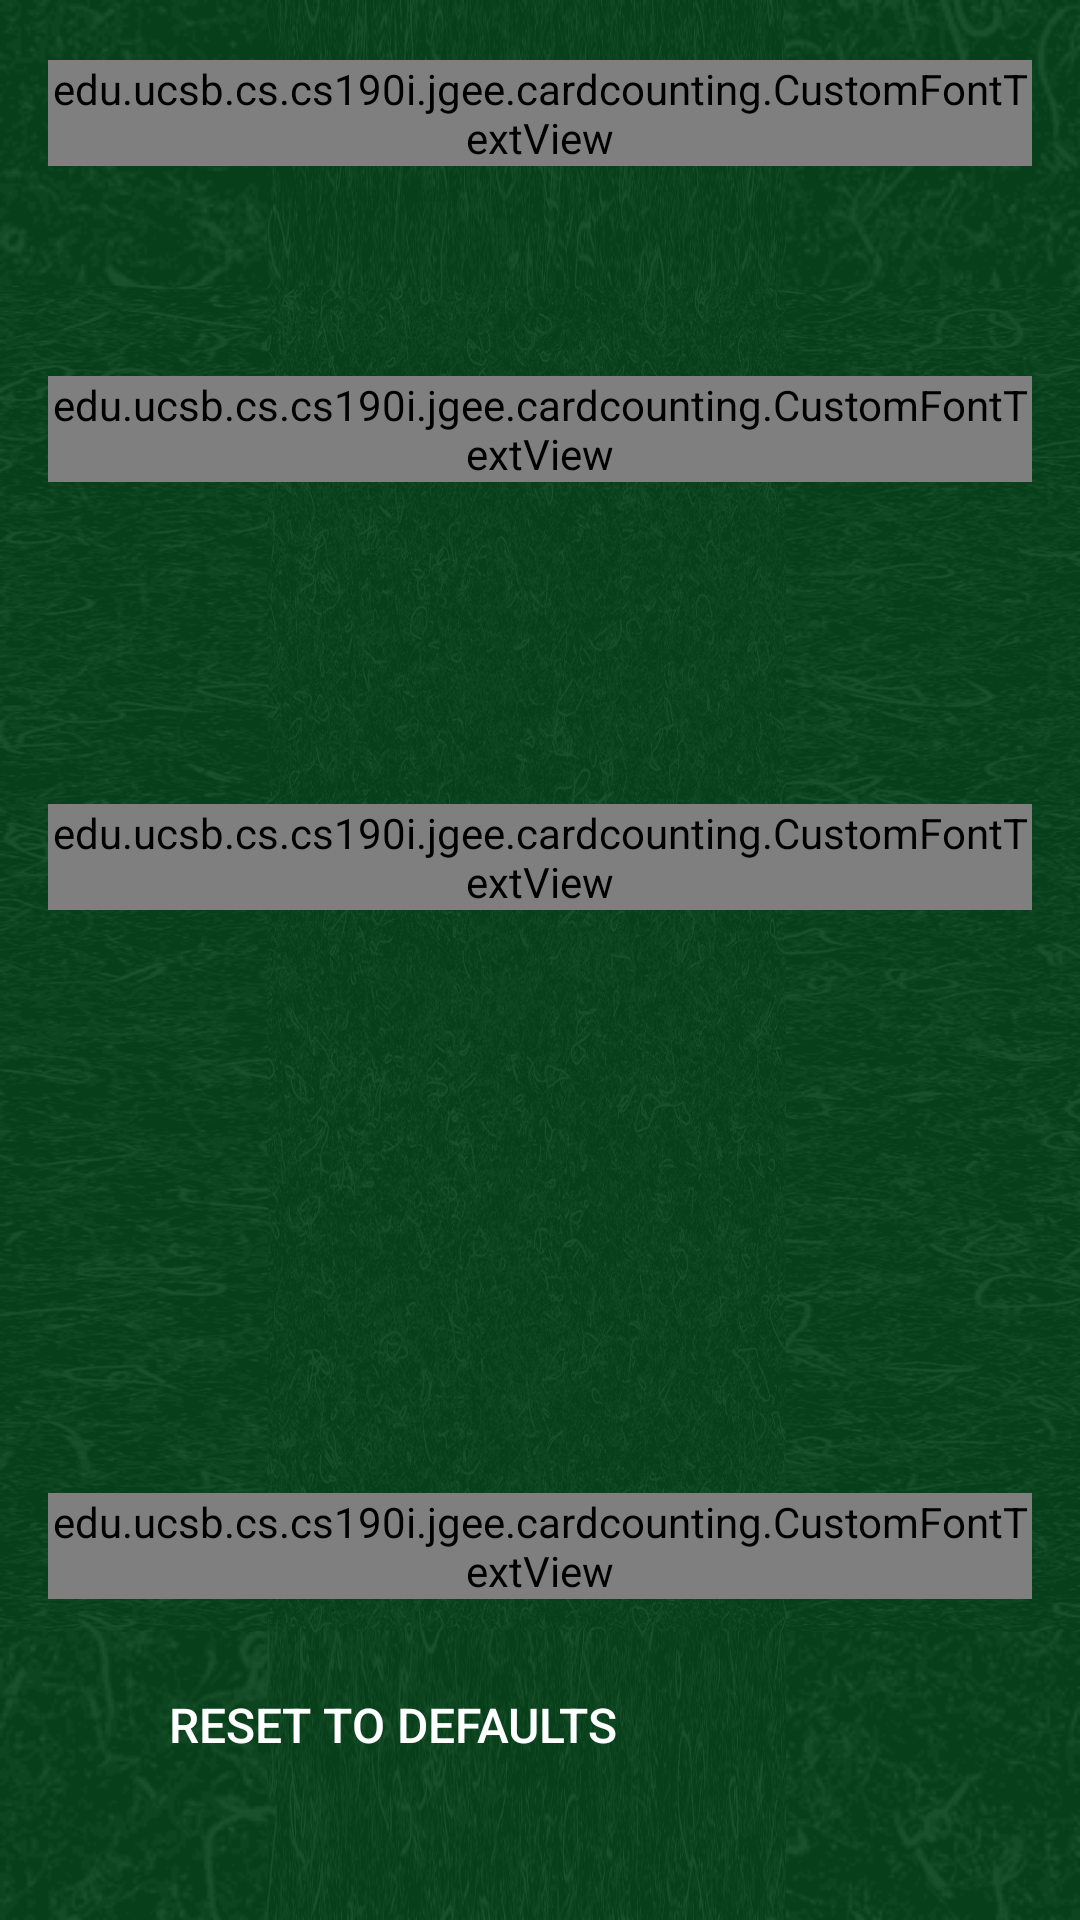

Produce the Android XML layout that renders to this screen, including the resource entries it uses.
<!-- AndroidManifest.xml: application theme AppTheme.NoActionBar -->
<!-- res/layout/content_options.xml -->
<?xml version="1.0" encoding="utf-8"?>
<RelativeLayout xmlns:android="http://schemas.android.com/apk/res/android"
    xmlns:app="http://schemas.android.com/apk/res-auto"
    xmlns:tools="http://schemas.android.com/tools"
    android:layout_width="match_parent"
    android:layout_height="match_parent"
    android:paddingBottom="@dimen/activity_vertical_margin"
    android:paddingLeft="@dimen/activity_horizontal_margin"
    android:paddingRight="@dimen/activity_horizontal_margin"
    android:paddingTop="@dimen/activity_vertical_margin"
    app:layout_behavior="@string/appbar_scrolling_view_behavior"
    tools:context="edu.ucsb.cs.cs190i.jgee.cardcounting.OptionsActivity"
    tools:showIn="@layout/activity_options"
    android:background="@drawable/background">

    <edu.ucsb.cs.cs190i.jgee.cardcounting.CustomFontTextView
        app:fontName="Castellar.ttf"
        android:layout_width="wrap_content"
        android:layout_height="wrap_content"
        android:text="@string/options_title"
        android:textSize="@dimen/title_font"
        android:textColor="@color/title"
        android:id="@+id/options_title"
        android:layout_alignParentTop="true"
        android:layout_centerHorizontal="true"/>

    <LinearLayout
        android:layout_width="match_parent"
        android:layout_height="wrap_content"
        android:id="@+id/method_options_body"
        android:orientation="horizontal"
        android:gravity="center"
        android:layout_centerHorizontal="true"
        android:layout_marginTop="70dp"
        android:layout_below="@id/options_title">

        <edu.ucsb.cs.cs190i.jgee.cardcounting.CustomFontTextView
            app:fontName="BASKVILL.TTF"
            android:layout_width="wrap_content"
            android:layout_height="wrap_content"
            android:textAppearance="?android:attr/textAppearanceMedium"
            android:text="@string/method_options_header"
            android:textSize="@dimen/large_font"
            android:textColor="@color/bodytext"
            android:id="@+id/method_options_header" />

        <Spinner
            android:layout_width="wrap_content"
            android:layout_height="wrap_content"
            android:id="@+id/method_spinner"
            android:layout_margin="0dp"
            android:padding="0dp" />

    </LinearLayout>

    <LinearLayout
        android:layout_width="match_parent"
        android:layout_height="wrap_content"
        android:id="@+id/timer_options_body"
        android:orientation="horizontal"
        android:gravity="center"
        android:layout_centerHorizontal="true"
        android:layout_below="@id/method_options_body">

        <edu.ucsb.cs.cs190i.jgee.cardcounting.CustomFontTextView
            app:fontName="BASKVILL.TTF"
            android:layout_width="wrap_content"
            android:layout_height="wrap_content"
            android:textAppearance="?android:attr/textAppearanceMedium"
            android:text="@string/time_option_tv"
            android:textSize="@dimen/large_font"
            android:textColor="@color/bodytext"
            android:id="@+id/time_option_tv" />

        <NumberPicker
            android:layout_width="wrap_content"
            android:layout_height="wrap_content"
            android:id="@+id/time_picker"
            android:layout_margin="0dp"
            android:padding="0dp"/>

        <CheckBox
            android:layout_width="wrap_content"
            android:layout_height="wrap_content"
            android:text="@string/timer_off_cb"
            android:textSize="@dimen/large_font"
            android:textColor="@color/bodytext"
            android:id="@+id/timer_off_cb"
            android:checked="false"/>

    </LinearLayout>

    <LinearLayout
        android:layout_width="match_parent"
        android:layout_height="wrap_content"
        android:id="@+id/card_options_body"
        android:orientation="horizontal"
        android:gravity="center"
        android:layout_below="@id/timer_options_body"
        android:layout_centerHorizontal="true">

        <edu.ucsb.cs.cs190i.jgee.cardcounting.CustomFontTextView
            app:fontName="BASKVILL.TTF"
            android:layout_width="wrap_content"
            android:layout_height="wrap_content"
            android:textAppearance="?android:attr/textAppearanceMedium"
            android:text="@string/deck_option_tv"
            android:textSize="@dimen/large_font"
            android:textColor="@color/bodytext"
            android:id="@+id/deck_option_tv"/>

        <NumberPicker
            android:layout_width="wrap_content"
            android:layout_height="wrap_content"
            android:id="@+id/deck_picker"
            android:layout_margin="0dp"
            android:padding="0dp"/>

        <CheckBox
            android:layout_width="wrap_content"
            android:layout_height="wrap_content"
            android:text="@string/endless_mode_cb"
            android:textSize="@dimen/large_font"
            android:textColor="@color/bodytext"
            android:id="@+id/endless_mode_cb"
            android:checked="false" />

    </LinearLayout>

    <edu.ucsb.cs.cs190i.jgee.cardcounting.CustomFontTextView
        app:fontName="BASKVILL.TTF"
        android:layout_width="wrap_content"
        android:layout_height="wrap_content"
        android:id="@+id/difficulty_options_header"
        android:text="@string/difficulty_settings"
        android:textSize="@dimen/header_font"
        android:textColor="@color/header"
        android:layout_below="@id/card_options_body"
        android:layout_centerHorizontal="true"
        android:layout_marginTop="20dp"/>

    <LinearLayout
        android:layout_width="wrap_content"
        android:layout_height="wrap_content"
        android:id="@+id/difficulty_options_body"
        android:orientation="vertical"
        android:layout_below="@id/difficulty_options_header"
        android:layout_centerHorizontal="true"
        android:gravity="start"
        android:layout_marginTop="20dp">

        <CheckBox
            android:layout_width="wrap_content"
            android:layout_height="wrap_content"
            android:text="@string/actual_count_cb"
            android:textSize="@dimen/large_font"
            android:textColor="@color/bodytext"
            android:id="@+id/actual_count_cb"/>

        <CheckBox
            android:layout_width="wrap_content"
            android:layout_height="wrap_content"
            android:text="@string/random_buttons_cb"
            android:textSize="@dimen/large_font"
            android:textColor="@color/bodytext"
            android:id="@+id/random_buttons_cb"/>
    </LinearLayout>


    <LinearLayout
        android:orientation="horizontal"
        android:layout_width="wrap_content"
        android:layout_height="wrap_content"
        android:layout_gravity="center_horizontal"
        android:layout_alignParentBottom="true"
        android:layout_centerHorizontal="true"
        android:paddingBottom="20dp">

        <Button
            android:layout_width="@dimen/options_button_width"
            android:layout_height="@dimen/options_button_height"
            android:textColor="@color/button"
            android:textSize="@dimen/option_button_font"
            android:text="@string/reset_btn"
            android:id="@+id/reset_btn"
            android:onClick="onResetClick"
            android:background="@drawable/button_rectangle" />

        <Button
            android:layout_width="@dimen/options_button_width"
            android:layout_height="@dimen/options_button_height"
            android:textColor="@color/button"
            android:textSize="@dimen/option_button_font"
            android:text="@string/save_btn"
            android:id="@+id/save_btn"
            android:onClick="onSaveClick"
            android:background="@drawable/button_rectangle"
            android:layout_marginLeft="@dimen/button_padding"/>
    </LinearLayout>

</RelativeLayout>
<!-- res/layout/activity_options.xml (included above) -->
<?xml version="1.0" encoding="utf-8"?>
<android.support.design.widget.CoordinatorLayout
    xmlns:android="http://schemas.android.com/apk/res/android"
    xmlns:app="http://schemas.android.com/apk/res-auto"
    xmlns:tools="http://schemas.android.com/tools"
    android:layout_width="match_parent"
    android:layout_height="match_parent"
    android:fitsSystemWindows="true"
    tools:context="edu.ucsb.cs.cs190i.jgee.cardcounting.OptionsActivity">

    <include layout="@layout/content_options" />
    
</android.support.design.widget.CoordinatorLayout>
<!-- resources referenced by this layout -->
<resources>
  <color name="bodytext">#ffffff</color>
  <color name="button">#ffffff</color>
  <color name="header">#f0c500</color>
  <color name="title">#f0c500</color>
  <dimen name="activity_horizontal_margin">16dp</dimen>
  <dimen name="activity_vertical_margin">20dp</dimen>
  <dimen name="button_padding">5dp</dimen>
  <dimen name="header_font">30sp</dimen>
  <dimen name="large_font">30sp</dimen>
  <dimen name="option_button_font">16sp</dimen>
  <dimen name="options_button_height">50dp</dimen>
  <dimen name="options_button_width">230dp</dimen>
  <dimen name="title_font">50sp</dimen>
  <string name="actual_count_cb">Keep Track of Running Count</string>
  <string name="deck_option_tv">"Number of Decks: "</string>
  <string name="difficulty_settings">Difficulty Settings:</string>
  <string name="endless_mode_cb">Endless</string>
  <string name="method_options_header">"Counting Method: "</string>
  <string name="options_title"><u>Options</u></string>
  <string name="random_buttons_cb">Randomize Buttons</string>
  <string name="reset_btn">Reset to Defaults</string>
  <string name="save_btn">Save</string>
  <string name="time_option_tv">"Time per Card: "</string>
  <string name="timer_off_cb">Disable</string>
  <style name="AppTheme.NoActionBar">
          <item name="windowActionBar">false</item>
          <item name="windowNoTitle">true</item>
      </style>
</resources>
